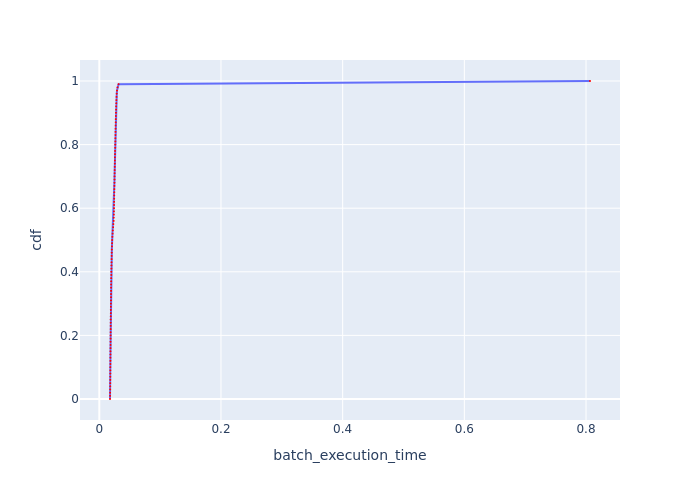

The file beside this chart, header and first rows:
cdf, batch_execution_time
0.0, 0.01758
0.01, 0.01772
0.02, 0.01779
0.03, 0.01786
0.04, 0.01793
0.05, 0.01797
0.06, 0.01801
0.07, 0.01808
0.08, 0.01808
0.09, 0.01812
0.1, 0.01815
0.11, 0.01822
0.12, 0.01826
0.13, 0.0183
0.14, 0.01833
0.15, 0.01837
0.16, 0.01841
0.17, 0.01844
0.18, 0.01848
0.19, 0.01856
0.2, 0.01859
0.21, 0.01863
0.22, 0.01867
0.23, 0.0187
0.24, 0.01878
0.25, 0.01882
0.26, 0.01885
0.27, 0.01893
0.28, 0.01897
0.29, 0.01904
0.3, 0.01912
0.31, 0.0192
0.32, 0.01924
0.33, 0.01927
0.34, 0.01935
0.35, 0.01939
0.36, 0.01947
0.37, 0.01951
0.38, 0.01958
0.39, 0.01966
0.4, 0.01974
0.41, 0.01986
0.42, 0.01998
0.43, 0.02006
0.44, 0.02018
0.45, 0.0203
0.46, 0.02047
0.47, 0.02059
0.48, 0.0208
0.49, 0.021
0.5, 0.02122
0.51, 0.02147
0.52, 0.02177
0.53, 0.02221
0.54, 0.02271
0.55, 0.02308
0.56, 0.02359
0.57, 0.02373
0.58, 0.02392
0.59, 0.02402
... 41 more rows
